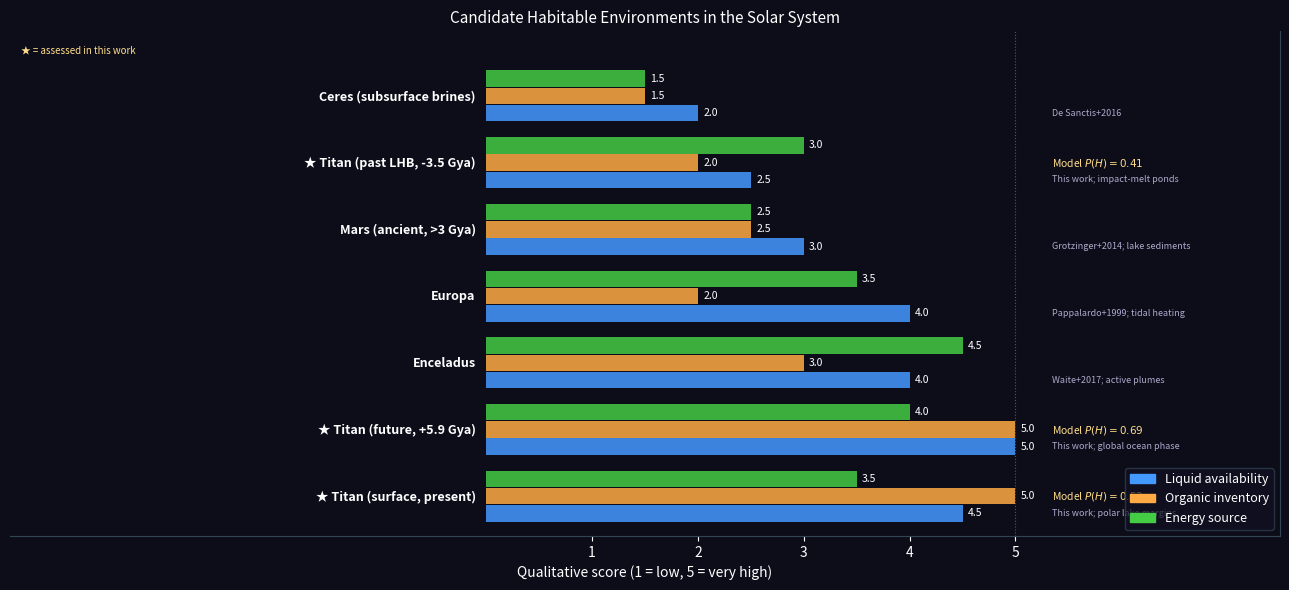

Write the Python code that produced this figure.
#!/usr/bin/env python3
"""
scripts/generate_comparison_chart.py
======================================
Generate solar system habitability comparison chart (Figure D1).

Output: outputs/diagnostics/solar_system_comparison.pdf
Run:    python scripts/generate_comparison_chart.py
"""
from __future__ import annotations
from pathlib import Path
import numpy as np
import matplotlib
matplotlib.use("Agg")
import matplotlib.pyplot as plt

OUT_DIR = Path("outputs/diagnostics")
OUT_DIR.mkdir(parents=True, exist_ok=True)

# Qualitative scores (1–5 scale) from published literature consensus.
# liquid: stable liquid availability at surface/subsurface
# organic: organic inventory (prebiotic substrate)
# energy: confirmed energy source for metabolism
# Scores annotated with key references.

BODIES = [
    # (name, liquid, organic, energy, P_H_model, note)
    ("Titan (surface, present)",  4.5, 5.0, 3.5, 0.53, "This work; polar lake margins"),
    ("Titan (future, +5.9 Gya)", 5.0, 5.0, 4.0, 0.69, "This work; global ocean phase"),
    ("Enceladus",                 4.0, 3.0, 4.5, None,  "Waite+2017; active plumes"),
    ("Europa",                    4.0, 2.0, 3.5, None,  "Pappalardo+1999; tidal heating"),
    ("Mars (ancient, >3 Gya)",    3.0, 2.5, 2.5, None,  "Grotzinger+2014; lake sediments"),
    ("Titan (past LHB, -3.5 Gya)",2.5, 2.0, 3.0, 0.41, "This work; impact-melt ponds"),
    ("Ceres (subsurface brines)", 2.0, 1.5, 1.5, None,  "De Sanctis+2016"),
]

CATEGORIES = ["Liquid\navailability", "Organic\ninventory", "Energy\nsource"]
COLORS = ["#4499ff", "#ffaa44", "#44cc44"]

fig, ax = plt.subplots(figsize=(13, 6))
fig.patch.set_facecolor("#0d0d1a")
ax.set_facecolor("#0d0d1a")

n_bodies = len(BODIES)
n_cats   = len(CATEGORIES)
bar_h    = 0.22
gap      = 0.08
group_h  = n_cats * bar_h + gap

y_positions = {}
for bi, (name, *_) in enumerate(BODIES):
    y_base = bi * (group_h + 0.15)
    y_positions[name] = y_base

for bi, (name, liquid, organic, energy, p_h, note) in enumerate(BODIES):
    y_base = bi * (group_h + 0.15)
    scores = [liquid, organic, energy]
    for ci, (score, color) in enumerate(zip(scores, COLORS)):
        y = y_base + ci * (bar_h + 0.01)
        ax.barh(y, score, height=bar_h, color=color, alpha=0.85, edgecolor="none")
        ax.text(score + 0.05, y, f"{score:.1f}", va="center",
                fontsize=7.5, color="white")

    # Body label on left
    label = f"{'★ ' if p_h else ''}{name}"
    ax.text(-0.1, y_base + bar_h, label,
            ha="right", va="center", fontsize=9, color="white", fontweight="bold")
    # Model P(H) annotation
    if p_h is not None:
        ax.text(5.35, y_base + bar_h,
                f"Model $P(H)={p_h:.2f}$",
                ha="left", va="center", fontsize=7.5, color="#ffdd88",
                style="italic")
    # Note
    ax.text(5.35, y_base, note, ha="left", va="center",
            fontsize=6.5, color="#aaaacc", style="italic")

ax.set_xlim(-4.5, 7.5)
ax.set_ylim(-0.3, n_bodies * (group_h + 0.15) + 0.2)
ax.set_xlabel("Qualitative score (1 = low, 5 = very high)", color="white", fontsize=10)
ax.set_title("Candidate Habitable Environments in the Solar System",
             color="white", fontsize=11)
ax.axvline(5.0, color="#555566", linewidth=0.8, linestyle=":")
ax.set_xticks([1, 2, 3, 4, 5])
ax.tick_params(colors="white", left=False, labelleft=False)

# Legend for bar categories
from matplotlib.patches import Patch
legend_handles = [Patch(color=c, label=cat.replace("\n", " "))
                  for c, cat in zip(COLORS, CATEGORIES)]
ax.legend(handles=legend_handles, loc="lower right", fontsize=9,
          facecolor="#111122", edgecolor="#334455", labelcolor="white",
          framealpha=0.7)

ax.text(-4.4, n_bodies * (group_h + 0.15) - 0.1,
        "★ = assessed in this work",
        fontsize=7, color="#ffdd88", style="italic")

for spine in ax.spines.values():
    spine.set_edgecolor("#334455")
ax.spines["left"].set_visible(False)
ax.spines["top"].set_visible(False)

plt.tight_layout()
out = OUT_DIR / "solar_system_comparison.pdf"
fig.savefig(out, dpi=150, bbox_inches="tight", facecolor=fig.get_facecolor())
plt.close(fig)
print(f"Saved: {out}")
